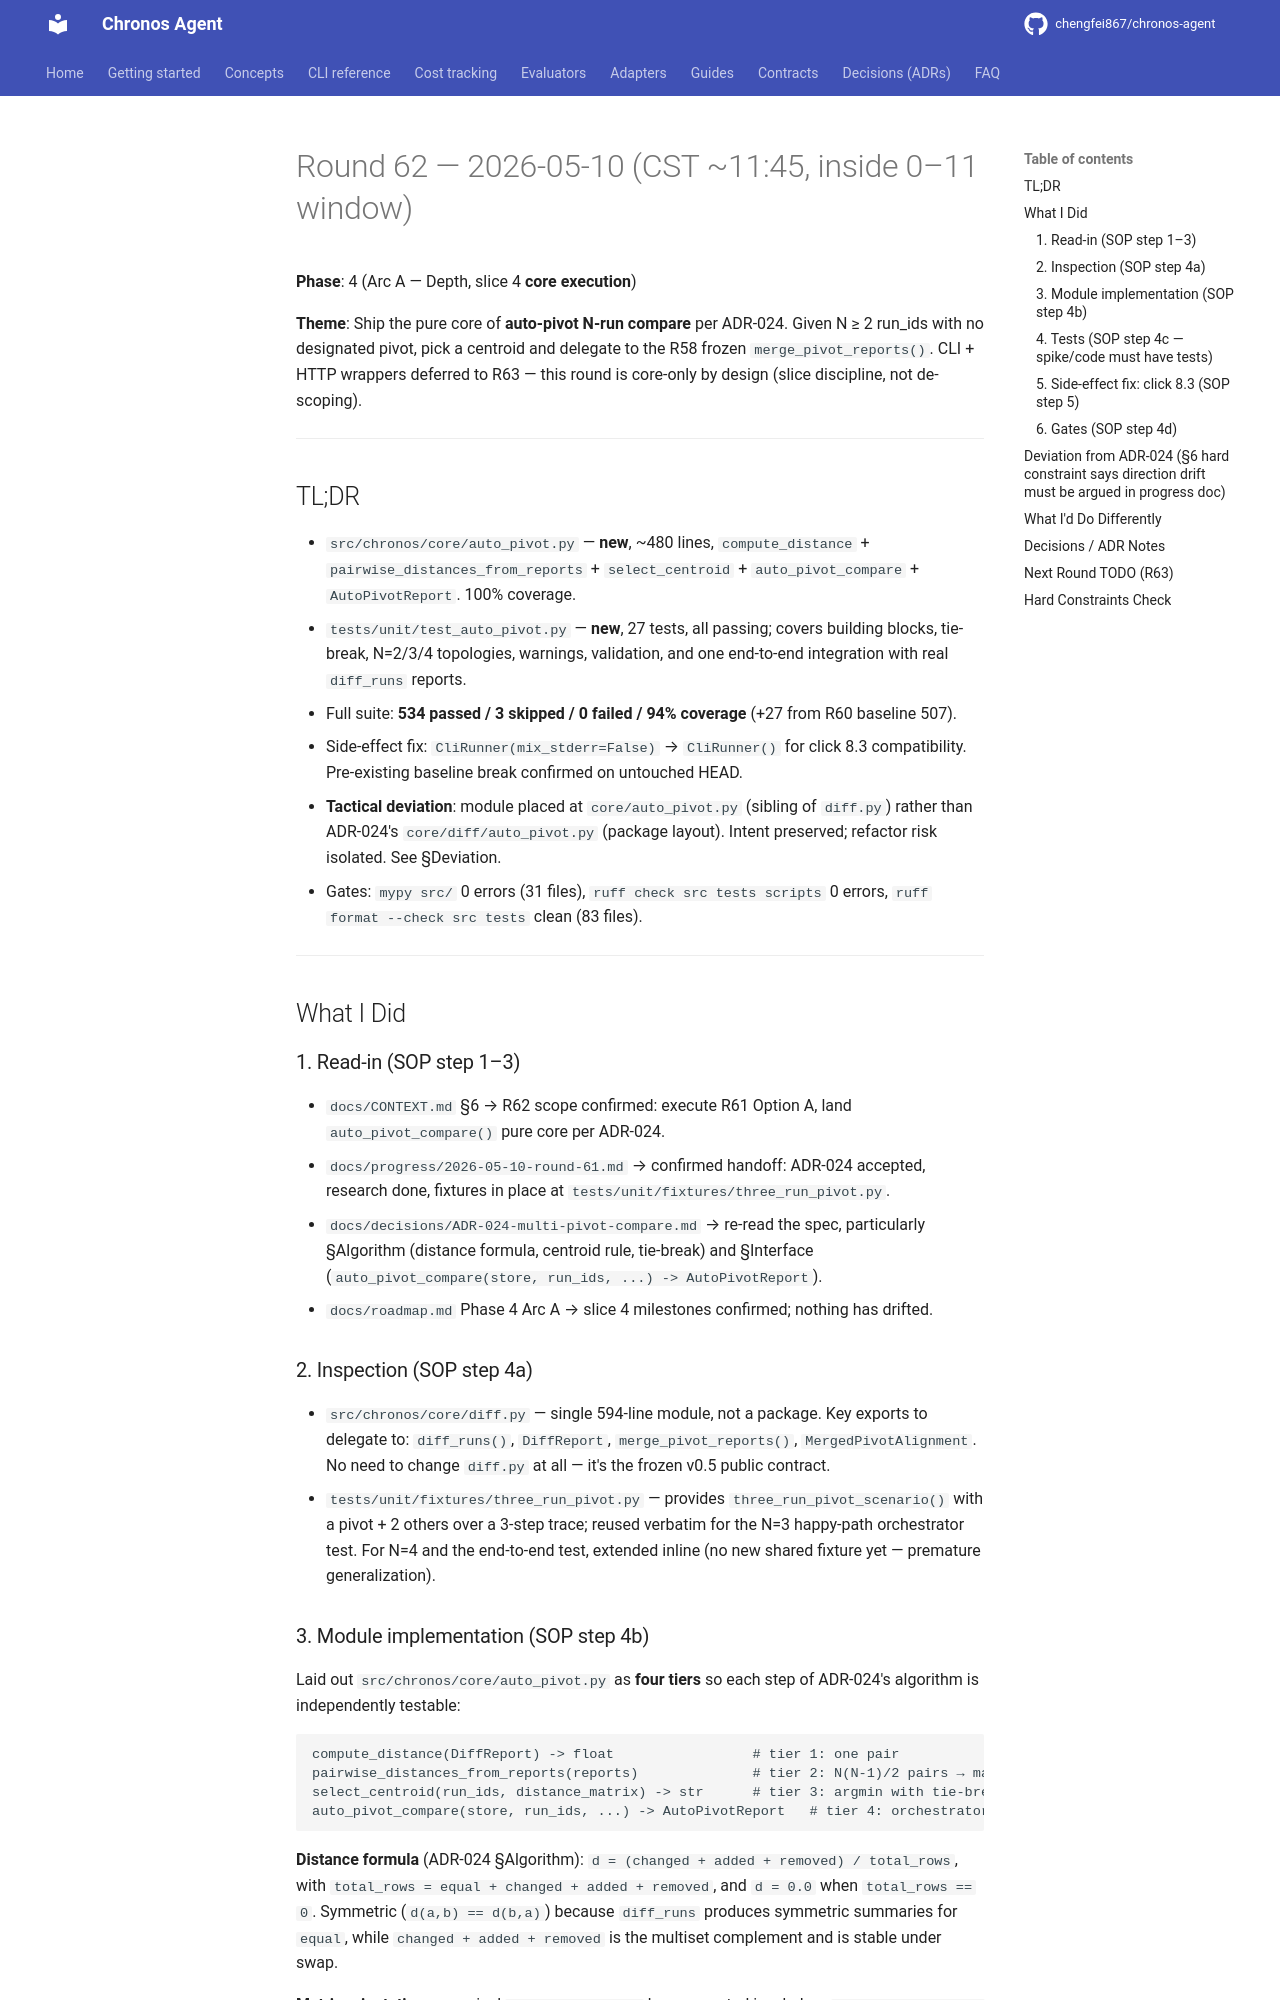

repository: chengfei867/chronos-agent · page: progress/2026-05-10-round-62/index.html · generator: mkdocs

# Round 62 — 2026-05-10 (CST ~11:45, inside 0–11 window)

**Phase**: 4 (Arc A — Depth, slice 4 **core execution**)

**Theme**: Ship the pure core of **auto-pivot N-run compare** per ADR-024. Given N ≥ 2 run_ids with no designated pivot, pick a centroid and delegate to the R58 frozen `merge_pivot_reports()`. CLI + HTTP wrappers deferred to R63 — this round is core-only by design (slice discipline, not de-scoping).

---

## TL;DR

- `src/chronos/core/auto_pivot.py` — **new**, ~480 lines, `compute_distance` + `pairwise_distances_from_reports` + `select_centroid` + `auto_pivot_compare` + `AutoPivotReport`. 100% coverage.
- `tests/unit/test_auto_pivot.py` — **new**, 27 tests, all passing; covers building blocks, tie-break, N=2/3/4 topologies, warnings, validation, and one end-to-end integration with real `diff_runs` reports.
- Full suite: **534 passed / 3 skipped / 0 failed / 94% coverage** (+27 from R60 baseline 507).
- Side-effect fix: `CliRunner(mix_stderr=False)` → `CliRunner()` for click 8.3 compatibility. Pre-existing baseline break confirmed on untouched HEAD.
- **Tactical deviation**: module placed at `core/auto_pivot.py` (sibling of `diff.py`) rather than ADR-024's `core/diff/auto_pivot.py` (package layout). Intent preserved; refactor risk isolated. See §Deviation.
- Gates: `mypy src/` 0 errors (31 files), `ruff check src tests scripts` 0 errors, `ruff format --check src tests` clean (83 files).

---

## What I Did

### 1. Read-in (SOP step 1–3)

- `docs/CONTEXT.md` §6 → R62 scope confirmed: execute R61 Option A, land `auto_pivot_compare()` pure core per ADR-024.
- `docs/progress/2026-05-10-round-61.md` → confirmed handoff: ADR-024 accepted, research done, fixtures in place at `tests/unit/fixtures/three_run_pivot.py`.
- `docs/decisions/ADR-024-multi-pivot-compare.md` → re-read the spec, particularly §Algorithm (distance formula, centroid rule, tie-break) and §Interface (`auto_pivot_compare(store, run_ids, ...) -> AutoPivotReport`).
- `docs/roadmap.md` Phase 4 Arc A → slice 4 milestones confirmed; nothing has drifted.

### 2. Inspection (SOP step 4a)

- `src/chronos/core/diff.py` — single 594-line module, not a package. Key exports to delegate to: `diff_runs()`, `DiffReport`, `merge_pivot_reports()`, `MergedPivotAlignment`. No need to change `diff.py` at all — it's the frozen v0.5 public contract.
- `tests/unit/fixtures/three_run_pivot.py` — provides `three_run_pivot_scenario()` with a pivot + 2 others over a 3-step trace; reused verbatim for the N=3 happy-path orchestrator test. For N=4 and the end-to-end test, extended inline (no new shared fixture yet — premature generalization).
